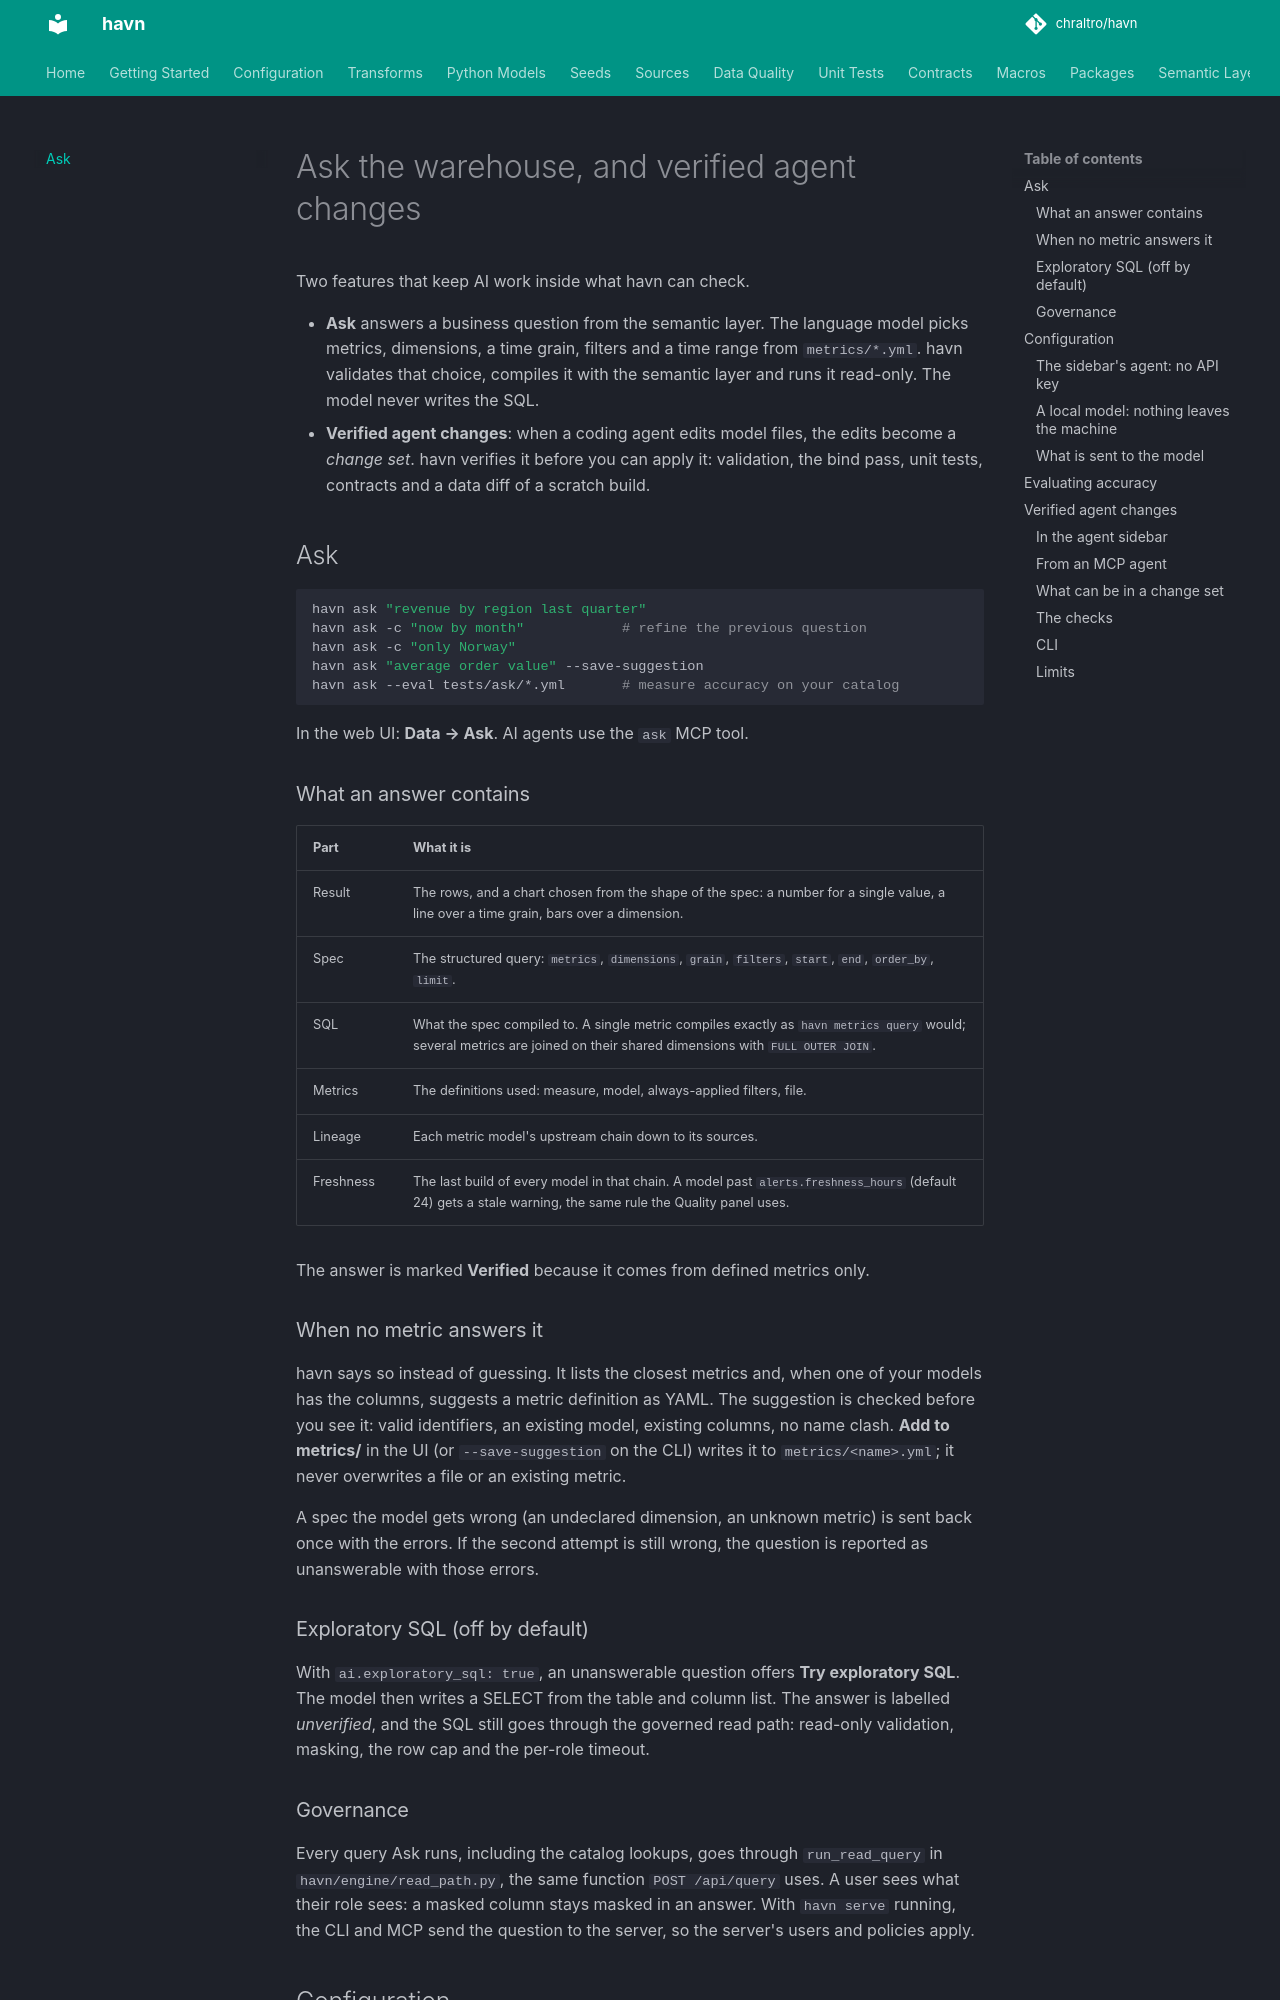

repository: chraltro/havn · page: docs/ask/index.html · generator: mkdocs

# Ask the warehouse, and verified agent changes

Two features that keep AI work inside what havn can check.

- **Ask** answers a business question from the semantic layer. The language
  model picks metrics, dimensions, a time grain, filters and a time range from
  `metrics/*.yml`. havn validates that choice, compiles it with the semantic
  layer and runs it read-only. The model never writes the SQL.
- **Verified agent changes**: when a coding agent edits model files, the edits
  become a *change set*. havn verifies it before you can apply it: validation,
  the bind pass, unit tests, contracts and a data diff of a scratch build.

## Ask

```bash
havn ask "revenue by region last quarter"
havn ask -c "now by month"            # refine the previous question
havn ask -c "only Norway"
havn ask "average order value" --save-suggestion
havn ask --eval tests/ask/*.yml       # measure accuracy on your catalog
```

In the web UI: **Data → Ask**. AI agents use the `ask` MCP tool.

### What an answer contains

| Part | What it is |
|---|---|
| Result | The rows, and a chart chosen from the shape of the spec: a number for a single value, a line over a time grain, bars over a dimension. |
| Spec | The structured query: `metrics`, `dimensions`, `grain`, `filters`, `start`, `end`, `order_by`, `limit`. |
| SQL | What the spec compiled to. A single metric compiles exactly as `havn metrics query` would; several metrics are joined on their shared dimensions with `FULL OUTER JOIN`. |
| Metrics | The definitions used: measure, model, always-applied filters, file. |
| Lineage | Each metric model's upstream chain down to its sources. |
| Freshness | The last build of every model in that chain. A model past `alerts.freshness_hours` (default 24) gets a stale warning, the same rule the Quality panel uses. |

The answer is marked **Verified** because it comes from defined metrics only.

### When no metric answers it

havn says so instead of guessing. It lists the closest metrics and, when one of
your models has the columns, suggests a metric definition as YAML. The
suggestion is checked before you see it: valid identifiers, an existing model,
existing columns, no name clash. **Add to metrics/** in the UI (or
`--save-suggestion` on the CLI) writes it to `metrics/<name>.yml`; it never
overwrites a file or an existing metric.

A spec the model gets wrong (an undeclared dimension, an unknown metric) is
sent back once with the errors. If the second attempt is still wrong, the
question is reported as unanswerable with those errors.

### Exploratory SQL (off by default)

With `ai.exploratory_sql: true`, an unanswerable question offers **Try
exploratory SQL**. The model then writes a SELECT from the table and column
list. The answer is labelled *unverified*, and the SQL still goes through the
governed read path: read-only validation, masking, the row cap and the
per-role timeout.
